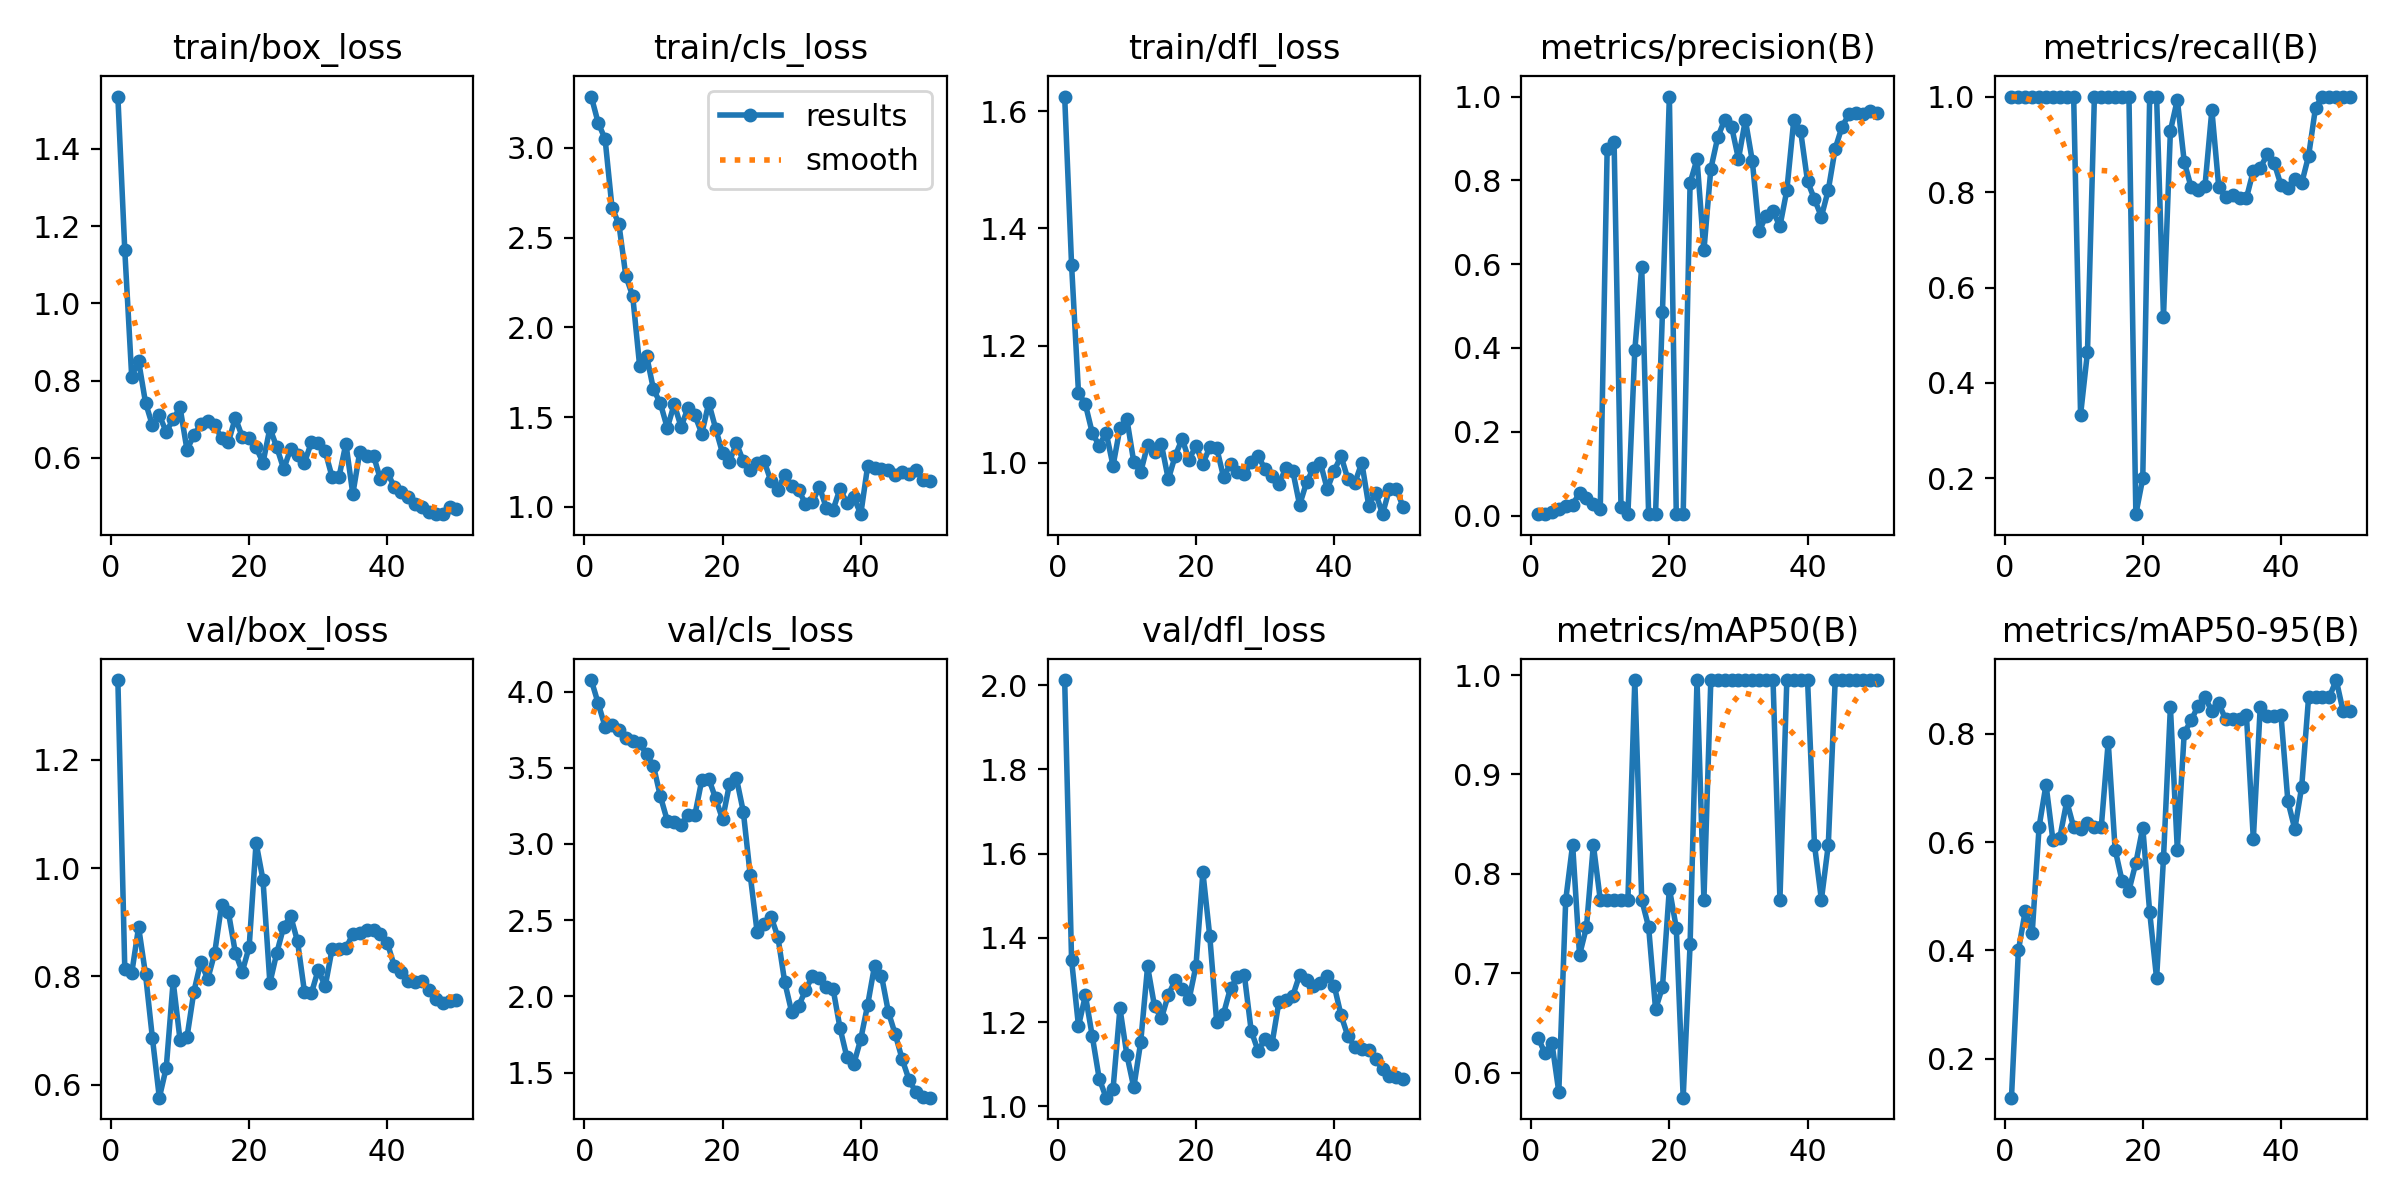

The data file committed next to this chart (first rows):
epoch, time, train/box_loss, train/cls_loss, train/dfl_loss, metrics/precision(B), metrics/recall(B), metrics/mAP50(B), metrics/mAP50-95(B), val/box_loss, val/cls_loss, val/dfl_loss, lr/pg0, lr/pg1, lr/pg2
1, 12.16, 1.535, 3.287, 1.625, 0.00347, 1, 0.6353, 0.1278, 1.348, 4.075, 2.012, 4.287e-05, 4.287e-05, 4.287e-05
2, 22.24, 1.137, 3.14, 1.337, 0.00421, 1, 0.6193, 0.3998, 0.8138, 3.923, 1.347, 9.80494e-05, 9.80494e-05, 9.80494e-05
3, 31.95, 0.8107, 3.05, 1.119, 0.00878, 1, 0.63, 0.4731, 0.8054, 3.769, 1.191, 0.000151, 0.000151, 0.000151
4, 41.74, 0.8509, 2.667, 1.099, 0.01696, 1, 0.5806, 0.4323, 0.891, 3.78, 1.264, 0.0002016, 0.0002016, 0.0002016
5, 50.92, 0.7431, 2.576, 1.051, 0.02206, 1, 0.7736, 0.6285, 0.804, 3.748, 1.166, 0.00025, 0.00025, 0.00025
6, 59.94, 0.6843, 2.287, 1.029, 0.02536, 1, 0.8294, 0.7061, 0.6858, 3.697, 1.066, 0.0002961, 0.0002961, 0.0002961
7, 69.21, 0.7103, 2.174, 1.051, 0.05498, 1, 0.7183, 0.603, 0.5757, 3.677, 1.021, 0.00034, 0.00034, 0.00034
8, 78.04, 0.6676, 1.784, 0.9947, 0.04149, 1, 0.7462, 0.6083, 0.6311, 3.66, 1.041, 0.0003816, 0.0003816, 0.0003816
9, 86.93, 0.7003, 1.843, 1.059, 0.02879, 1, 0.8292, 0.6751, 0.7906, 3.59, 1.233, 0.0004209, 0.0004209, 0.0004209
10, 96, 0.7307, 1.655, 1.074, 0.01681, 1, 0.7739, 0.6276, 0.6821, 3.511, 1.122, 0.000458, 0.000458, 0.000458
11, 104.8, 0.6211, 1.577, 1.001, 0.8756, 0.3333, 0.7739, 0.6238, 0.6874, 3.313, 1.045, 0.0004928, 0.0004928, 0.0004928
12, 113.7, 0.659, 1.439, 0.9838, 0.8921, 0.4647, 0.7739, 0.6349, 0.7717, 3.153, 1.152, 0.0005253, 0.0005253, 0.0005253
13, 122.8, 0.6873, 1.571, 1.03, 0.02073, 1, 0.7739, 0.6285, 0.8269, 3.143, 1.332, 0.0005556, 0.0005556, 0.0005556
14, 131.7, 0.6959, 1.445, 1.018, 0.004, 1, 0.7739, 0.6284, 0.7947, 3.126, 1.238, 0.0005836, 0.0005836, 0.0005836
15, 140.5, 0.6856, 1.552, 1.031, 0.3946, 1, 0.995, 0.7851, 0.8424, 3.191, 1.209, 0.0006094, 0.0006094, 0.0006094
16, 149.8, 0.651, 1.509, 0.9716, 0.5928, 1, 0.7739, 0.5861, 0.9313, 3.192, 1.265, 0.0006329, 0.0006329, 0.0006329
17, 158.6, 0.6414, 1.407, 1.012, 0.00367, 1, 0.7464, 0.5286, 0.9182, 3.421, 1.299, 0.0006541, 0.0006541, 0.0006541
18, 167.3, 0.7041, 1.579, 1.041, 0.00361, 1, 0.6639, 0.5104, 0.8439, 3.429, 1.278, 0.0006731, 0.0006731, 0.0006731
19, 176.2, 0.6547, 1.436, 1.005, 0.4863, 0.1252, 0.6859, 0.5615, 0.8084, 3.298, 1.254, 0.0006898, 0.0006898, 0.0006898
20, 185.2, 0.6512, 1.298, 1.029, 1, 0.2002, 0.7852, 0.6266, 0.8545, 3.162, 1.334, 0.0007042, 0.0007042, 0.0007042
21, 193.8, 0.6274, 1.252, 0.9985, 0.00389, 1, 0.7458, 0.471, 1.047, 3.393, 1.556, 0.0007164, 0.0007164, 0.0007164
22, 202.5, 0.5876, 1.355, 1.026, 0.00384, 1, 0.5748, 0.348, 0.9783, 3.433, 1.404, 0.0007263, 0.0007263, 0.0007263
23, 211.3, 0.6772, 1.254, 1.025, 0.794, 0.5389, 0.7292, 0.5703, 0.7878, 3.212, 1.2, 0.0007339, 0.0007339, 0.0007339
24, 220.3, 0.6275, 1.207, 0.9751, 0.8508, 0.9281, 0.995, 0.8496, 0.8434, 2.797, 1.22, 0.0007393, 0.0007393, 0.0007393
25, 229.4, 0.5712, 1.242, 0.9982, 0.6327, 0.9933, 0.7739, 0.586, 0.8917, 2.424, 1.281, 0.0007424, 0.0007424, 0.0007424
26, 239.1, 0.6236, 1.256, 0.9845, 0.8274, 0.8636, 0.995, 0.8016, 0.9116, 2.476, 1.306, 0.0007216, 0.0007216, 0.0007216
27, 248.1, 0.6082, 1.143, 0.9812, 0.9026, 0.8098, 0.995, 0.8247, 0.8646, 2.524, 1.312, 0.0006934, 0.0006934, 0.0006934
28, 257.6, 0.5876, 1.096, 1, 0.9446, 0.805, 0.995, 0.8514, 0.7716, 2.392, 1.179, 0.0006651, 0.0006651, 0.0006651
29, 266.1, 0.6403, 1.179, 1.011, 0.9285, 0.8124, 0.995, 0.8679, 0.7684, 2.093, 1.131, 0.0006368, 0.0006368, 0.0006368
30, 274.8, 0.6389, 1.114, 0.9894, 0.8511, 0.9716, 0.995, 0.8413, 0.8125, 1.898, 1.161, 0.0006085, 0.0006085, 0.0006085
31, 283.5, 0.6169, 1.093, 0.9772, 0.9442, 0.8099, 0.995, 0.856, 0.7814, 1.936, 1.148, 0.0005802, 0.0005802, 0.0005802
32, 292.2, 0.5509, 1.016, 0.9641, 0.8466, 0.7887, 0.995, 0.8265, 0.8506, 2.041, 1.247, 0.0005519, 0.0005519, 0.0005519
33, 301, 0.5509, 1.024, 0.9902, 0.6783, 0.7939, 0.995, 0.8265, 0.851, 2.134, 1.253, 0.0005236, 0.0005236, 0.0005236
34, 309.9, 0.6373, 1.112, 0.9863, 0.716, 0.7878, 0.995, 0.8265, 0.852, 2.123, 1.262, 0.0004953, 0.0004953, 0.0004953
35, 318.6, 0.5068, 0.9957, 0.9278, 0.726, 0.7872, 0.995, 0.8348, 0.8781, 2.06, 1.312, 0.000467, 0.000467, 0.000467
36, 327.4, 0.6149, 0.9844, 0.9662, 0.6907, 0.8446, 0.7739, 0.6054, 0.8806, 2.048, 1.301, 0.0004387, 0.0004387, 0.0004387
37, 336.3, 0.6047, 1.101, 0.9909, 0.7765, 0.8502, 0.995, 0.8496, 0.8861, 1.792, 1.287, 0.0004104, 0.0004104, 0.0004104
38, 345.4, 0.6058, 1.018, 0.9999, 0.9431, 0.8786, 0.995, 0.8329, 0.8858, 1.6, 1.293, 0.0003821, 0.0003821, 0.0003821
39, 354.2, 0.5444, 1.052, 0.9548, 0.917, 0.8618, 0.995, 0.8329, 0.8777, 1.558, 1.31, 0.0003538, 0.0003538, 0.0003538
40, 363, 0.5623, 0.9585, 0.9866, 0.7975, 0.8144, 0.995, 0.8347, 0.8615, 1.72, 1.287, 0.0003255, 0.0003255, 0.0003255
41, 371.8, 0.5252, 1.228, 1.011, 0.7549, 0.8075, 0.8292, 0.6755, 0.8193, 1.946, 1.216, 0.0002972, 0.0002972, 0.0002972
42, 380.5, 0.5122, 1.214, 0.9713, 0.7134, 0.8282, 0.7739, 0.6239, 0.8083, 2.202, 1.166, 0.0002689, 0.0002689, 0.0002689
43, 389.1, 0.4983, 1.208, 0.9656, 0.777, 0.8185, 0.8292, 0.7021, 0.7906, 2.136, 1.142, 0.0002406, 0.0002406, 0.0002406
44, 397.5, 0.4816, 1.205, 0.9999, 0.8759, 0.8758, 0.995, 0.8679, 0.7889, 1.897, 1.136, 0.0002123, 0.0002123, 0.0002123
45, 406.1, 0.4731, 1.179, 0.9267, 0.9284, 0.9768, 0.995, 0.8679, 0.7922, 1.751, 1.133, 0.0001841, 0.0001841, 0.0001841
46, 414.7, 0.4591, 1.191, 0.9483, 0.9577, 1, 0.995, 0.8679, 0.7747, 1.587, 1.112, 0.0001558, 0.0001558, 0.0001558
47, 423.4, 0.455, 1.18, 0.9121, 0.9598, 1, 0.995, 0.8679, 0.7572, 1.451, 1.088, 0.0001275, 0.0001275, 0.0001275
48, 432.1, 0.4545, 1.206, 0.9553, 0.9583, 1, 0.995, 0.8992, 0.7514, 1.371, 1.072, 9.91726e-05, 9.91726e-05, 9.91726e-05
49, 440.9, 0.4738, 1.148, 0.9551, 0.9663, 1, 0.995, 0.8412, 0.7546, 1.34, 1.07, 7.08784e-05, 7.08784e-05, 7.08784e-05
50, 449.9, 0.4681, 1.142, 0.9236, 0.9611, 1, 0.995, 0.8412, 0.756, 1.336, 1.066, 4.25842e-05, 4.25842e-05, 4.25842e-05
